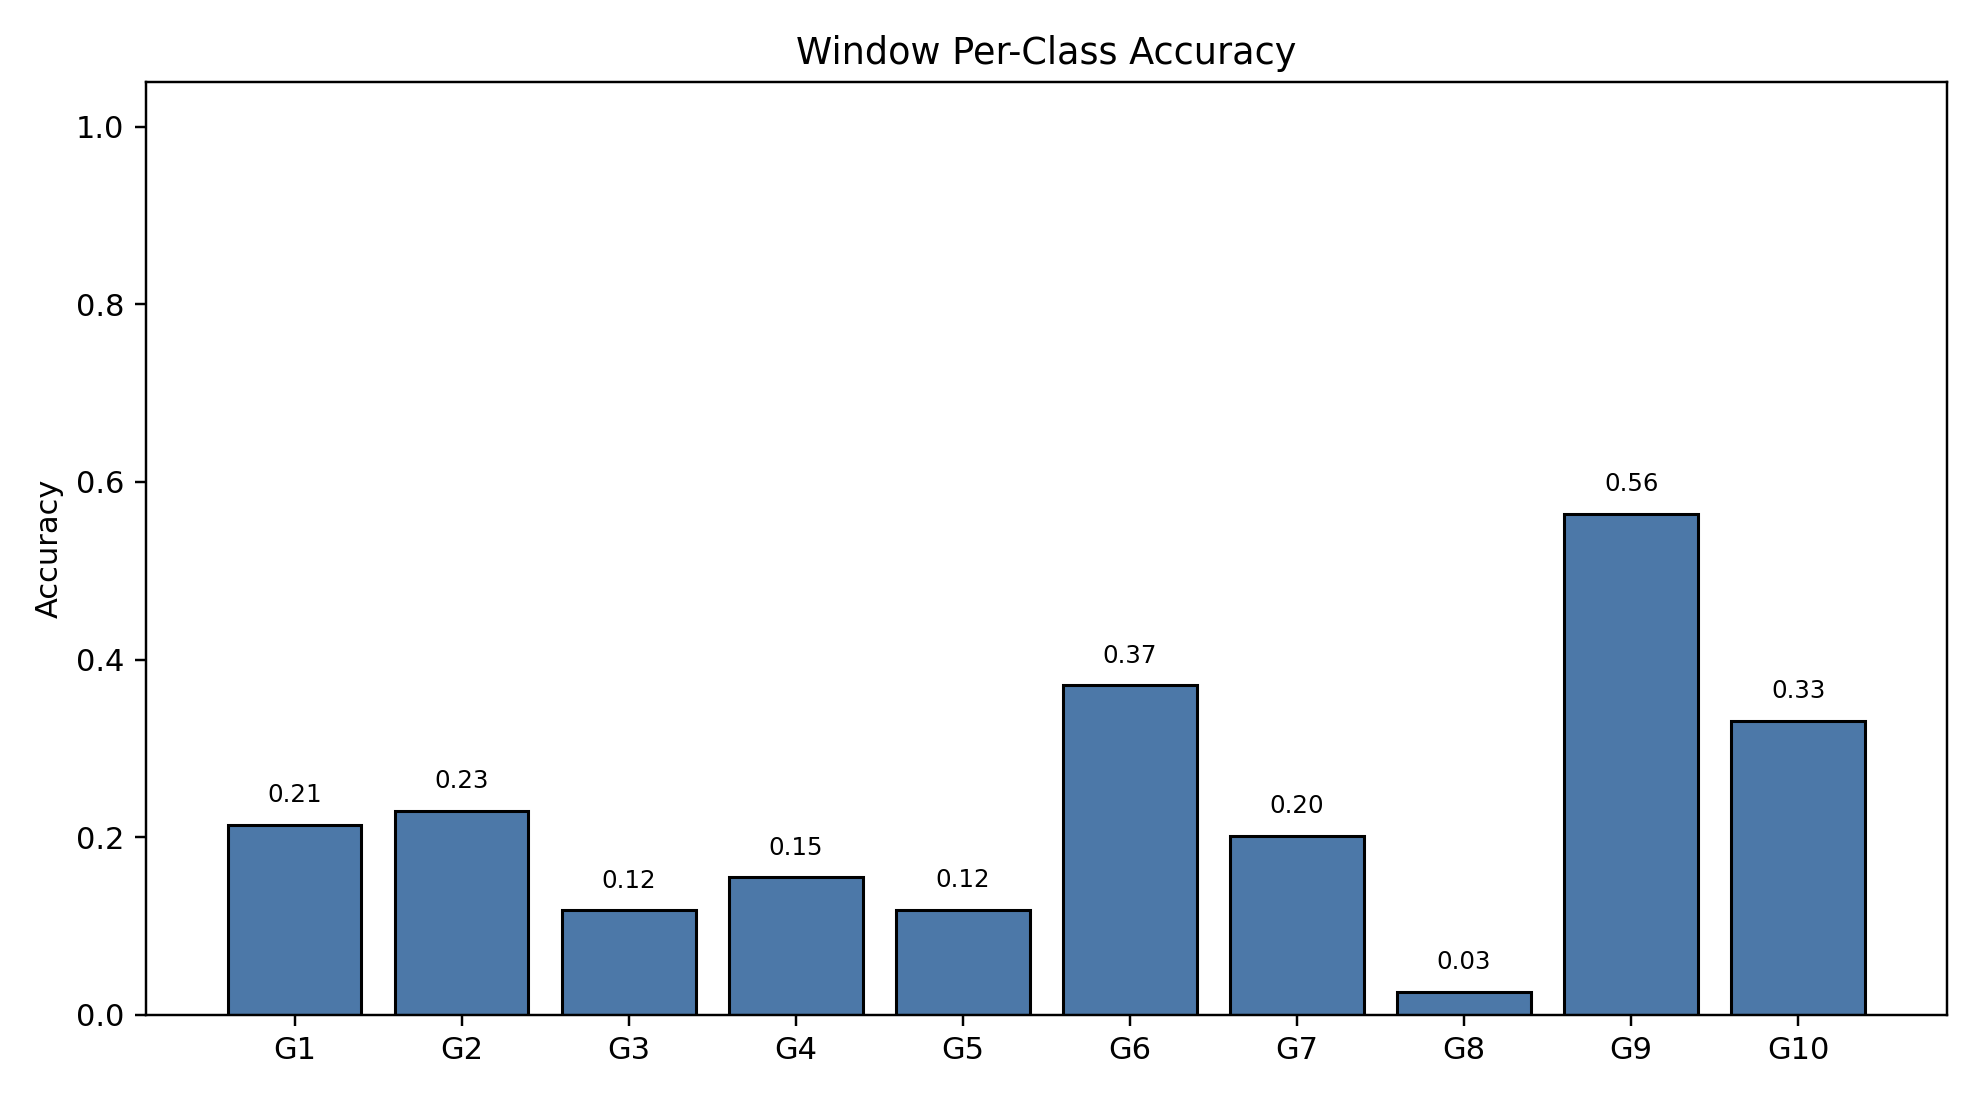

The table this chart was drawn from, first rows:
class_index, gesture_id, support, correct, accuracy
0, 1, 791, 169, 0.2137
1, 2, 692, 159, 0.2298
2, 3, 766, 90, 0.1175
3, 4, 743, 115, 0.1548
4, 5, 735, 87, 0.1184
5, 6, 763, 283, 0.3709
6, 7, 755, 152, 0.2013
7, 8, 706, 18, 0.0255
8, 9, 688, 388, 0.564
9, 10, 683, 226, 0.3309
